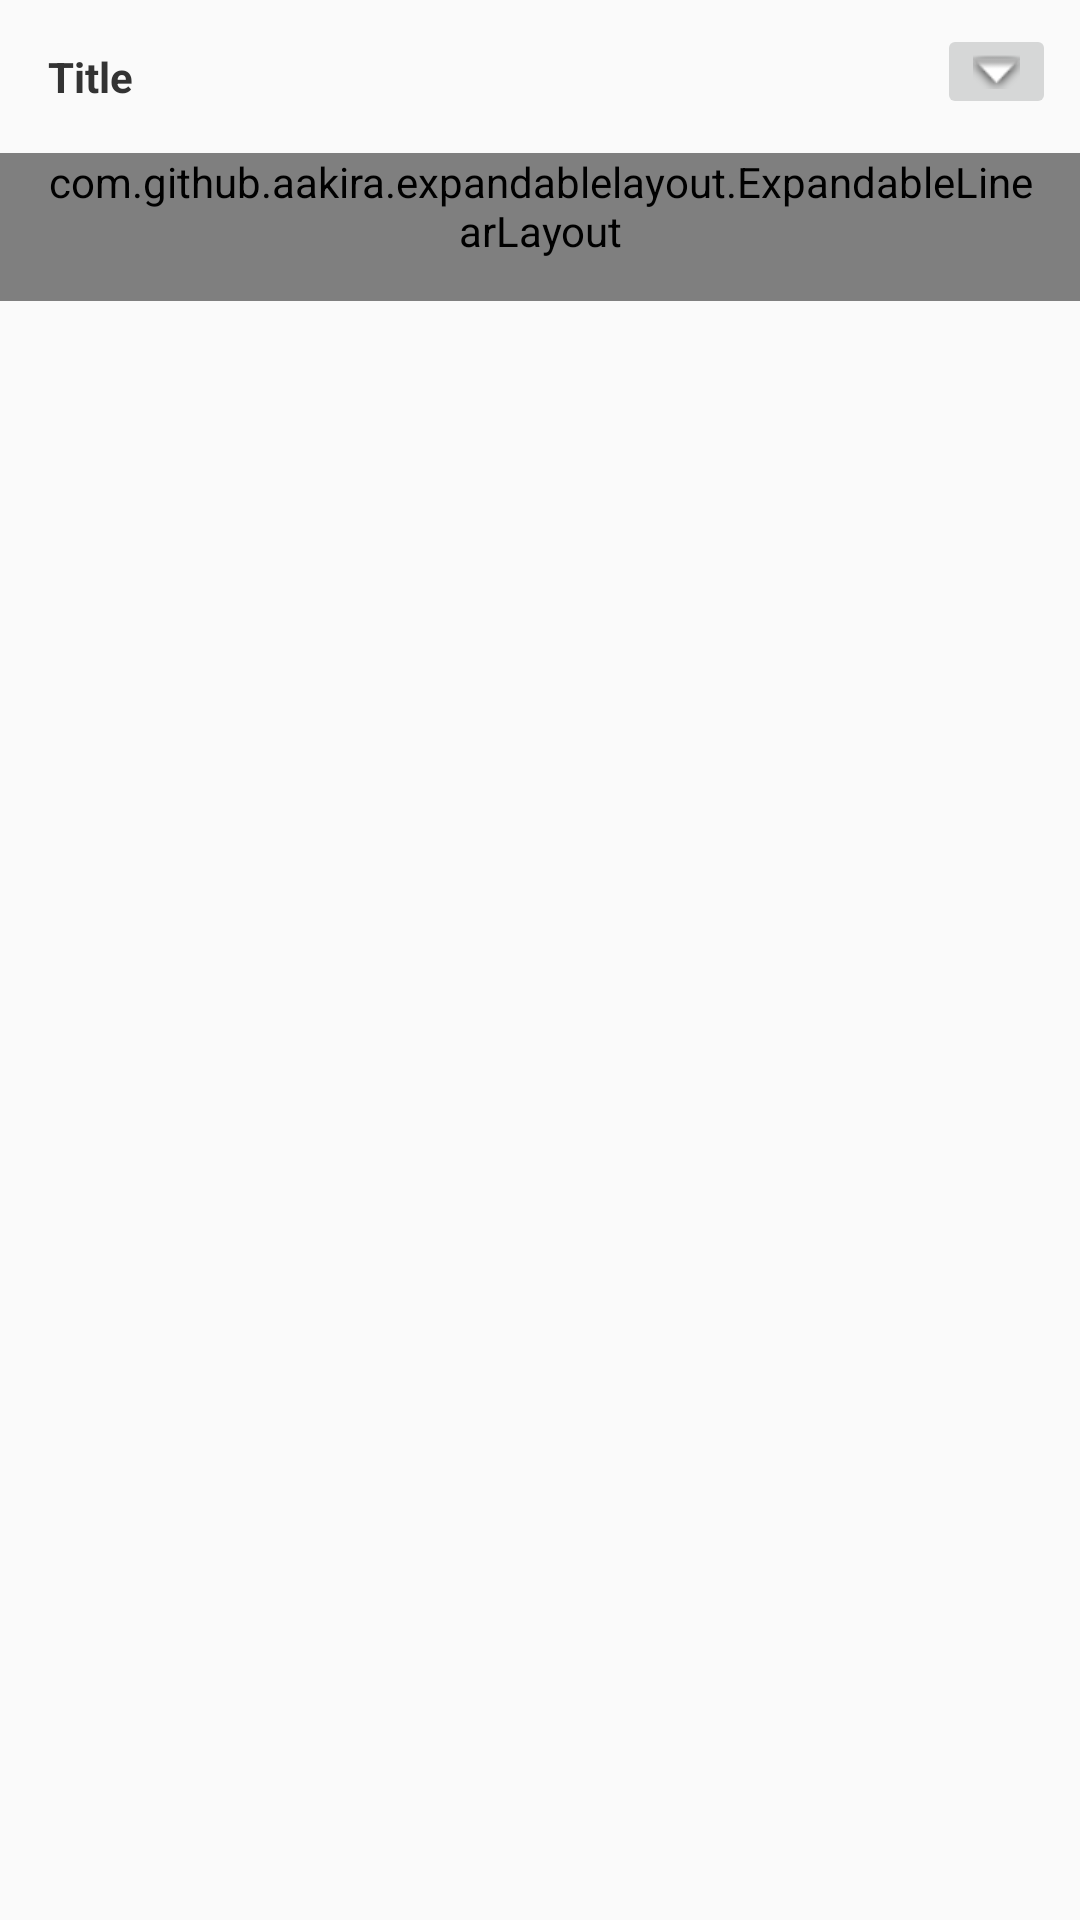

Android layout source for this screen:
<!-- AndroidManifest.xml: application theme AppTheme -->
<!-- res/layout/activity_playground.xml -->
<?xml version="1.0" encoding="utf-8"?>
<LinearLayout
    xmlns:android="http://schemas.android.com/apk/res/android"
    xmlns:app="http://schemas.android.com/apk/res-auto"
    xmlns:tools="http://schemas.android.com/tools"
    android:orientation="vertical"
    android:layout_width="match_parent"
    android:layout_height="wrap_content"
    tools:context="co.folto.kopigo.PlaygroundActivity">
    <RelativeLayout
        android:layout_width="match_parent"
        android:layout_height="wrap_content"
        android:id="@+id/accordianHeader"
        android:clickable="true">
        <TextView
            android:id="@+id/accordian_title"
            android:layout_width="wrap_content"
            android:layout_height="wrap_content"
            android:padding="16dp"
            android:textColor="#333"
            android:textStyle="bold"
            android:text="Title" />

        <ImageButton
            android:id="@+id/down_btn"
            android:layout_width="wrap_content"
            android:layout_height="wrap_content"
            android:layout_alignParentRight="true"
            android:layout_margin="8dp"
            android:src="@android:drawable/arrow_down_float" />
    </RelativeLayout>
    <com.github.aakira.expandablelayout.ExpandableLinearLayout
        android:layout_width="match_parent"
        android:layout_height="wrap_content"
        android:paddingLeft="14dp"
        android:paddingRight="14dp"
        android:paddingBottom="14dp"
        android:orientation="vertical"
        android:id="@+id/content"
        app:ael_expanded="false"
        app:ael_duration="500"
        app:ael_orientation="vertical">
        <TextView
            android:layout_width="wrap_content"
            android:layout_height="wrap_content"
            android:text="Testing"
            android:layout_gravity="center"/>
    </com.github.aakira.expandablelayout.ExpandableLinearLayout>
</LinearLayout>
<!-- resources referenced by this layout -->
<resources>
  <style name="AppTheme" parent="Theme.AppCompat.Light.NoActionBar">
          
          <item name="colorPrimary">@color/colorPrimary</item>
          <item name="colorPrimaryDark">@color/colorPrimaryDark</item>
          <item name="colorAccent">@color/colorAccent</item>
      </style>
  <color name="colorPrimary">#3F51B5</color>
  <color name="colorPrimaryDark">#303F9F</color>
  <color name="colorAccent">#bda865</color>
</resources>
